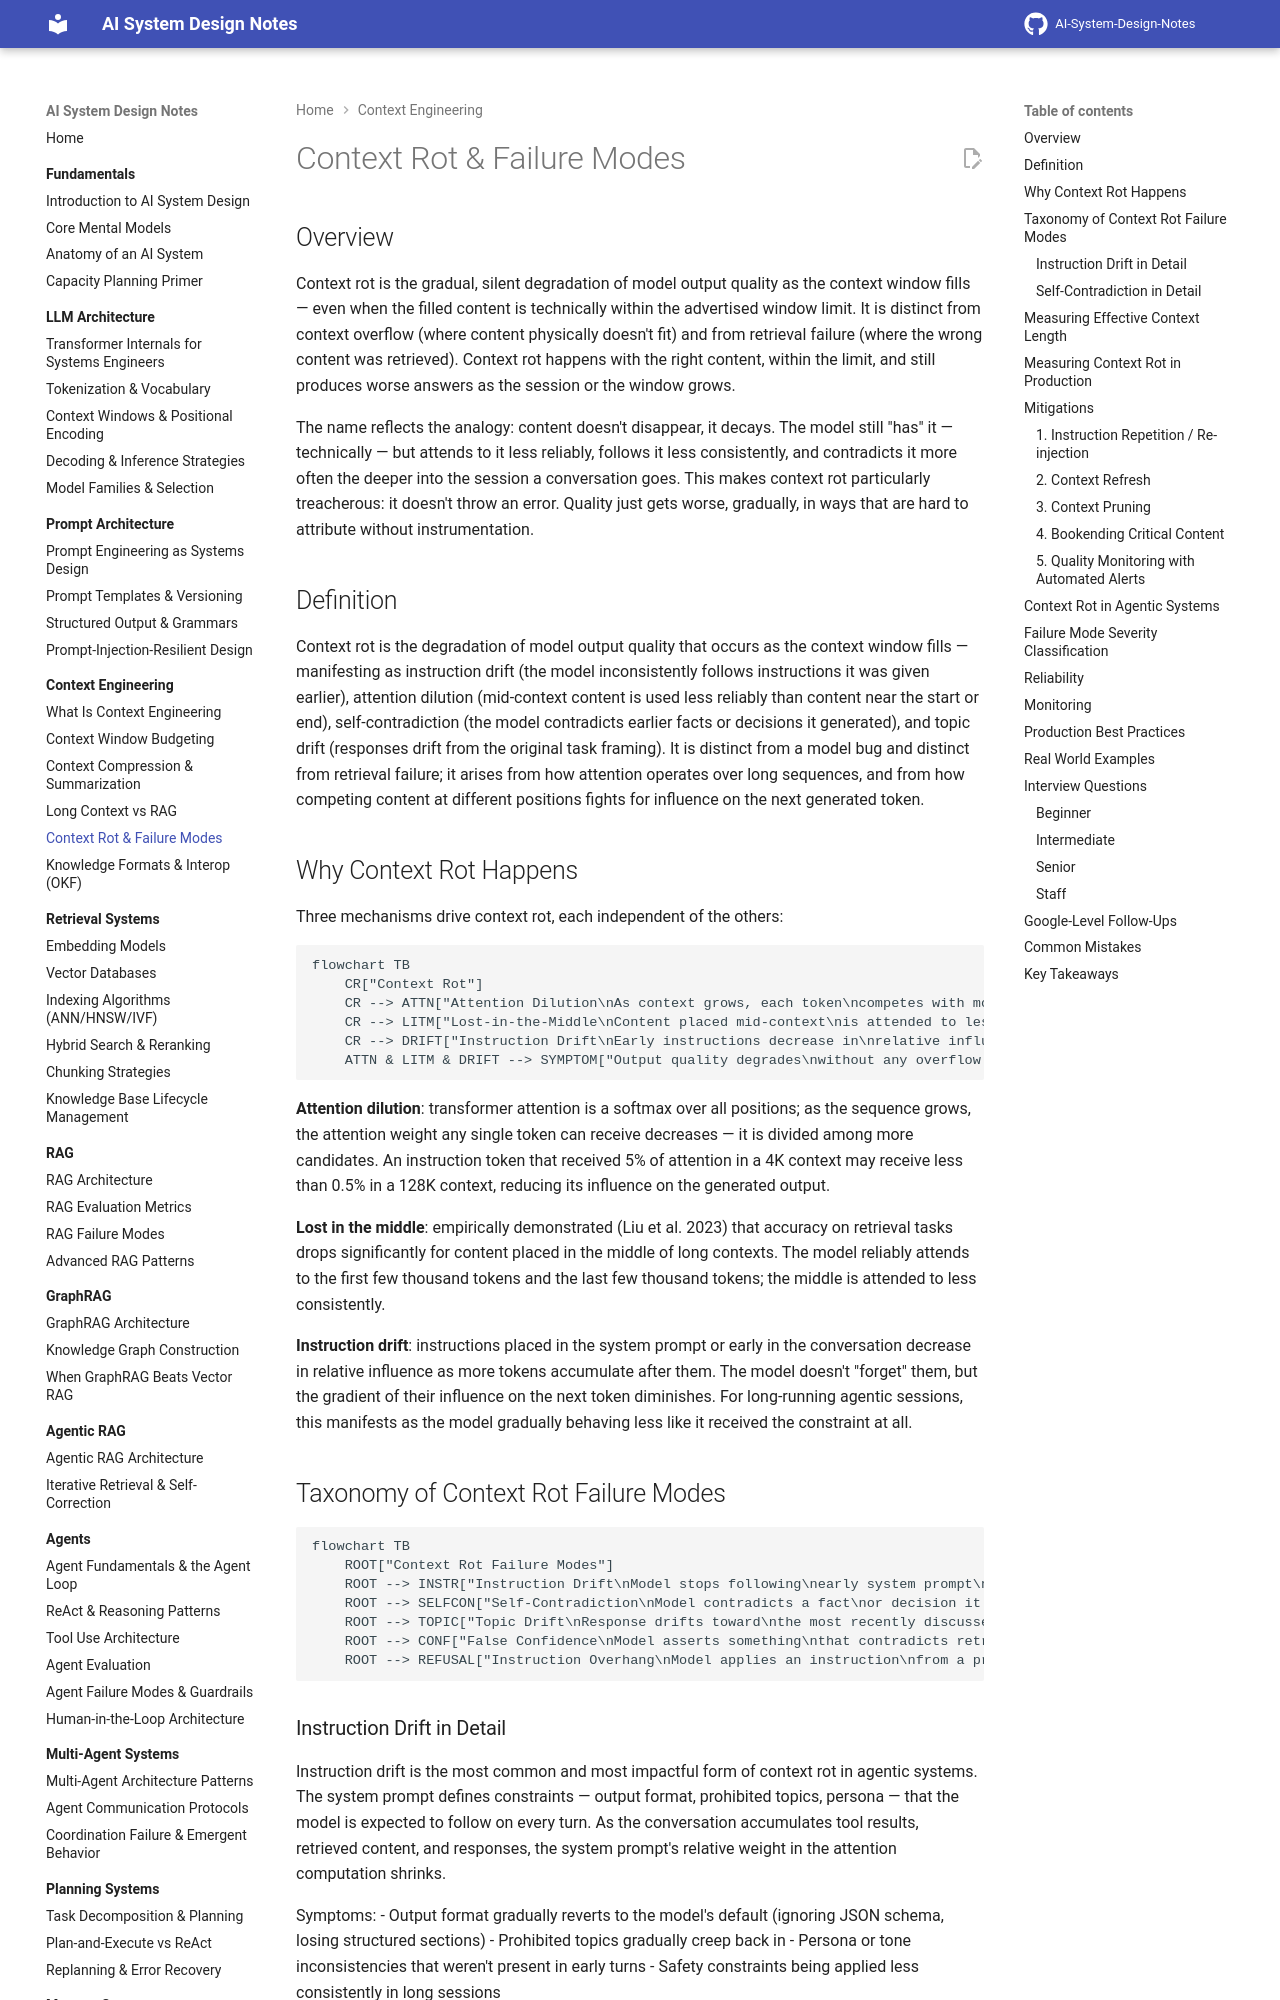

repository: GyanendraChaubey/AI-System-Design-Notes · page: 04-context-engineering/05-context-rot-and-failure-modes/index.html · generator: mkdocs

# Context Rot & Failure Modes

## Overview

Context rot is the gradual, silent degradation of model output quality as the context window fills — even when the filled content is technically within the advertised window limit. It is distinct from context overflow (where content physically doesn't fit) and from retrieval failure (where the wrong content was retrieved). Context rot happens with the right content, within the limit, and still produces worse answers as the session or the window grows.

The name reflects the analogy: content doesn't disappear, it decays. The model still "has" it — technically — but attends to it less reliably, follows it less consistently, and contradicts it more often the deeper into the session a conversation goes. This makes context rot particularly treacherous: it doesn't throw an error. Quality just gets worse, gradually, in ways that are hard to attribute without instrumentation.

## Definition

Context rot is the degradation of model output quality that occurs as the context window fills — manifesting as instruction drift (the model inconsistently follows instructions it was given earlier), attention dilution (mid-context content is used less reliably than content near the start or end), self-contradiction (the model contradicts earlier facts or decisions it generated), and topic drift (responses drift from the original task framing). It is distinct from a model bug and distinct from retrieval failure; it arises from how attention operates over long sequences, and from how competing content at different positions fights for influence on the next generated token.

## Why Context Rot Happens

Three mechanisms drive context rot, each independent of the others:

```mermaid
flowchart TB
    CR["Context Rot"]
    CR --> ATTN["Attention Dilution\nAs context grows, each token\ncompetes with more tokens\nfor the model's limited\nattention budget"]
    CR --> LITM["Lost-in-the-Middle\nContent placed mid-context\nis attended to less reliably\nthan content at start or end\nregardless of window size"]
    CR --> DRIFT["Instruction Drift\nEarly instructions decrease in\nrelative influence as later content\naccumulates after them\nand competes for softmax weight"]
    ATTN & LITM & DRIFT --> SYMPTOM["Output quality degrades\nwithout any overflow error"]
```

**Attention dilution**: transformer attention is a softmax over all positions; as the sequence grows, the attention weight any single token can receive decreases — it is divided among more candidates. An instruction token that received 5% of attention in a 4K context may receive less than 0.5% in a 128K context, reducing its influence on the generated output.

**Lost in the middle**: empirically demonstrated (Liu et al. 2023) that accuracy on retrieval tasks drops significantly for content placed in the middle of long contexts. The model reliably attends to the first few thousand tokens and the last few thousand tokens; the middle is attended to less consistently.

**Instruction drift**: instructions placed in the system prompt or early in the conversation decrease in relative influence as more tokens accumulate after them. The model doesn't "forget" them, but the gradient of their influence on the next token diminishes. For long-running agentic sessions, this manifests as the model gradually behaving less like it received the constraint at all.

## Taxonomy of Context Rot Failure Modes

```mermaid
flowchart TB
    ROOT["Context Rot Failure Modes"]
    ROOT --> INSTR["Instruction Drift\nModel stops following\nearly system prompt\nconstraints as session grows"]
    ROOT --> SELFCON["Self-Contradiction\nModel contradicts a fact\nor decision it generated\nearlier in the same session"]
    ROOT --> TOPIC["Topic Drift\nResponse drifts toward\nthe most recently discussed\nconcept rather than the\noriginal task objective"]
    ROOT --> CONF["False Confidence\nModel asserts something\nthat contradicts retrieved\nfacts buried mid-context"]
    ROOT --> REFUSAL["Instruction Overhang\nModel applies an instruction\nfrom a previous turn that\nno longer applies to the\ncurrent one"]
```
